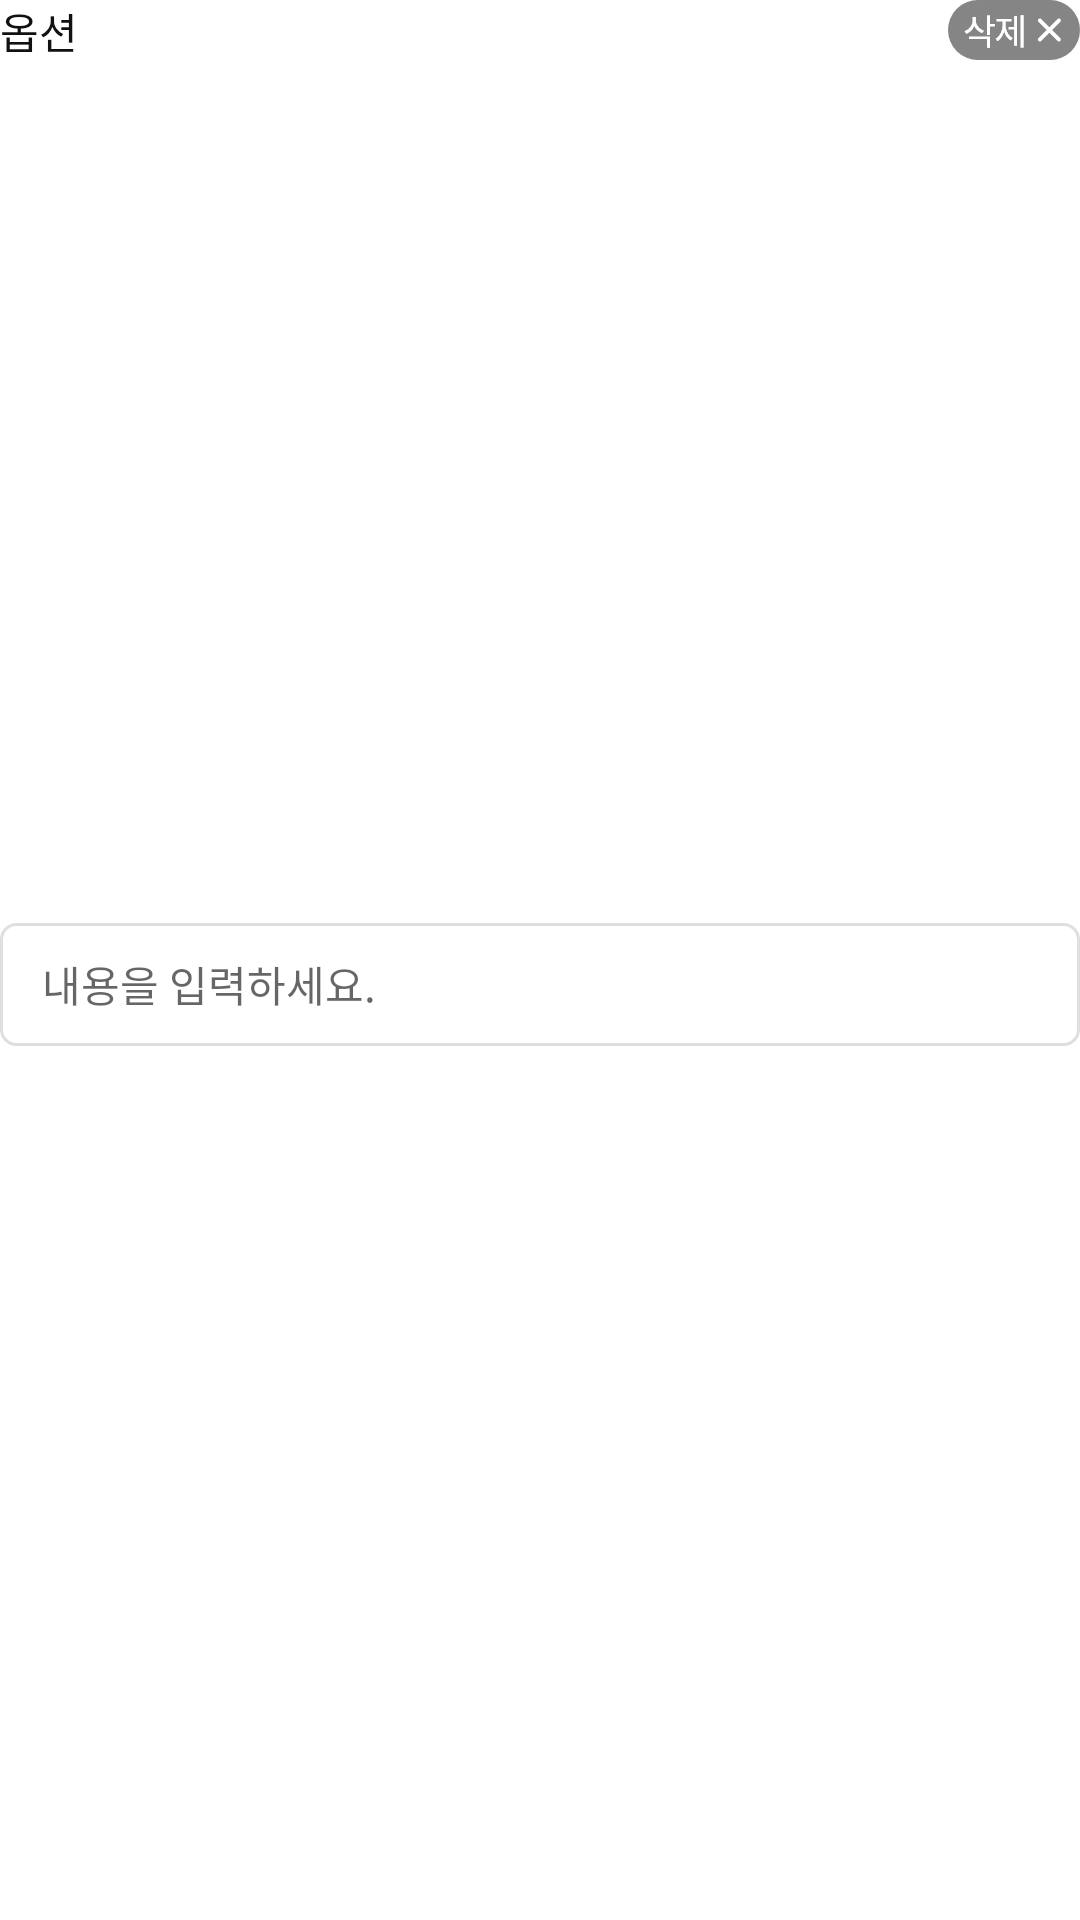

Layout XML and referenced resources for this Android screen:
<!-- AndroidManifest.xml: application theme Theme.AndroidStudy_01 -->
<!-- res/layout/list_adapter_option.xml -->
<?xml version="1.0" encoding="utf-8"?>
<layout xmlns:android="http://schemas.android.com/apk/res/android"
    xmlns:app="http://schemas.android.com/apk/res-auto">


    <data>
        <variable
            name="dataModel"
            type="com.example.androidstudy_01.common.OptionData" />
        <variable
            name="viewModel"
            type="com.example.androidstudy_01.list_adapter.OptionDataViewModel" />
    </data>
    <androidx.constraintlayout.widget.ConstraintLayout
        android:layout_width="match_parent"
        android:layout_height="wrap_content">

        <androidx.constraintlayout.widget.ConstraintLayout
            android:id="@+id/titleLayer"
            android:layout_width="match_parent"
            android:layout_height="wrap_content"
            app:layout_constraintTop_toTopOf="parent">

            <TextView
                android:id="@+id/tvOptionNum"
                android:layout_width="wrap_content"
                android:layout_height="wrap_content"
                android:text="@string/option"
                android:textColor="#111111"
                android:textSize="14dp"
                app:layout_constraintStart_toStartOf="parent"
                app:layout_constraintTop_toTopOf="parent" />

            <Button
                android:id="@+id/btnDelete"
                android:layout_width="44dp"
                android:layout_height="20dp"
                android:background="@drawable/del_btn"
                app:layout_constraintEnd_toEndOf="parent"
                app:layout_constraintTop_toTopOf="parent" />

        </androidx.constraintlayout.widget.ConstraintLayout>

        <androidx.constraintlayout.widget.ConstraintLayout
            android:id="@+id/setOptionLayer"
            android:layout_width="match_parent"
            android:layout_height="41dp"
            android:layout_marginTop="5dp"
            android:layout_marginBottom="9.5dp"
            app:layout_constraintBottom_toBottomOf="parent"
            app:layout_constraintStart_toStartOf="parent"
            app:layout_constraintTop_toBottomOf="@id/titleLayer">

            <View
                android:id="@+id/viewSetOption"
                android:layout_width="match_parent"
                android:layout_height="match_parent"
                android:background="@drawable/custom_white_box"
                app:layout_constraintStart_toStartOf="parent"
                app:layout_constraintTop_toTopOf="parent" />

            <EditText
                android:id="@+id/etSetOption"
                android:layout_width="match_parent"
                android:layout_height="match_parent"
                android:layout_marginStart="14dp"
                android:text="@{dataModel.optionContent}"
                android:background="@color/transparent"
                android:hint="내용을 입력하세요."
                android:textColor="#111111"
                android:textSize="14dp" />

        </androidx.constraintlayout.widget.ConstraintLayout>

    </androidx.constraintlayout.widget.ConstraintLayout>

</layout>
<!-- resources referenced by this layout -->
<resources>
  <!-- drawable custom_white_box (drawable) -->
  <?xml version="1.0" encoding="utf-8"?>
  <shape
      xmlns:android="http://schemas.android.com/apk/res/android"
      android:shape="rectangle">
      <solid android:color="#ffffff" />
      <corners android:radius="5dp" />
      <stroke
          android:width="1dp"
          android:color="#dfdfdf" />
  </shape>
  <!-- drawable del_btn: png bitmap (drawable-hdpi, 498 bytes) -->
  <string name="option">옵션</string>
  <style name="Theme.AndroidStudy_01" parent="Theme.MaterialComponents.DayNight.DarkActionBar">
          
          <item name="colorPrimary">@color/purple_500</item>
          <item name="colorPrimaryVariant">@color/purple_700</item>
          <item name="colorOnPrimary">@color/white</item>
          
          <item name="colorSecondary">@color/teal_200</item>
          <item name="colorSecondaryVariant">@color/teal_700</item>
          <item name="colorOnSecondary">@color/black</item>
          
          <item name="android:statusBarColor">?attr/colorPrimaryVariant</item>
          
      </style>
  <!-- not gathered from this repository: default colours our renderer supplied (Android Studio template values) -->
  <color name="purple_500">#FF6200EE</color>
  <color name="purple_700">#FF3700B3</color>
  <color name="teal_200">#FF03DAC5</color>
  <color name="teal_700">#FF018786</color>
  <color name="black">#FF000000</color>
  <color name="white">#FFFFFFFF</color>
</resources>
